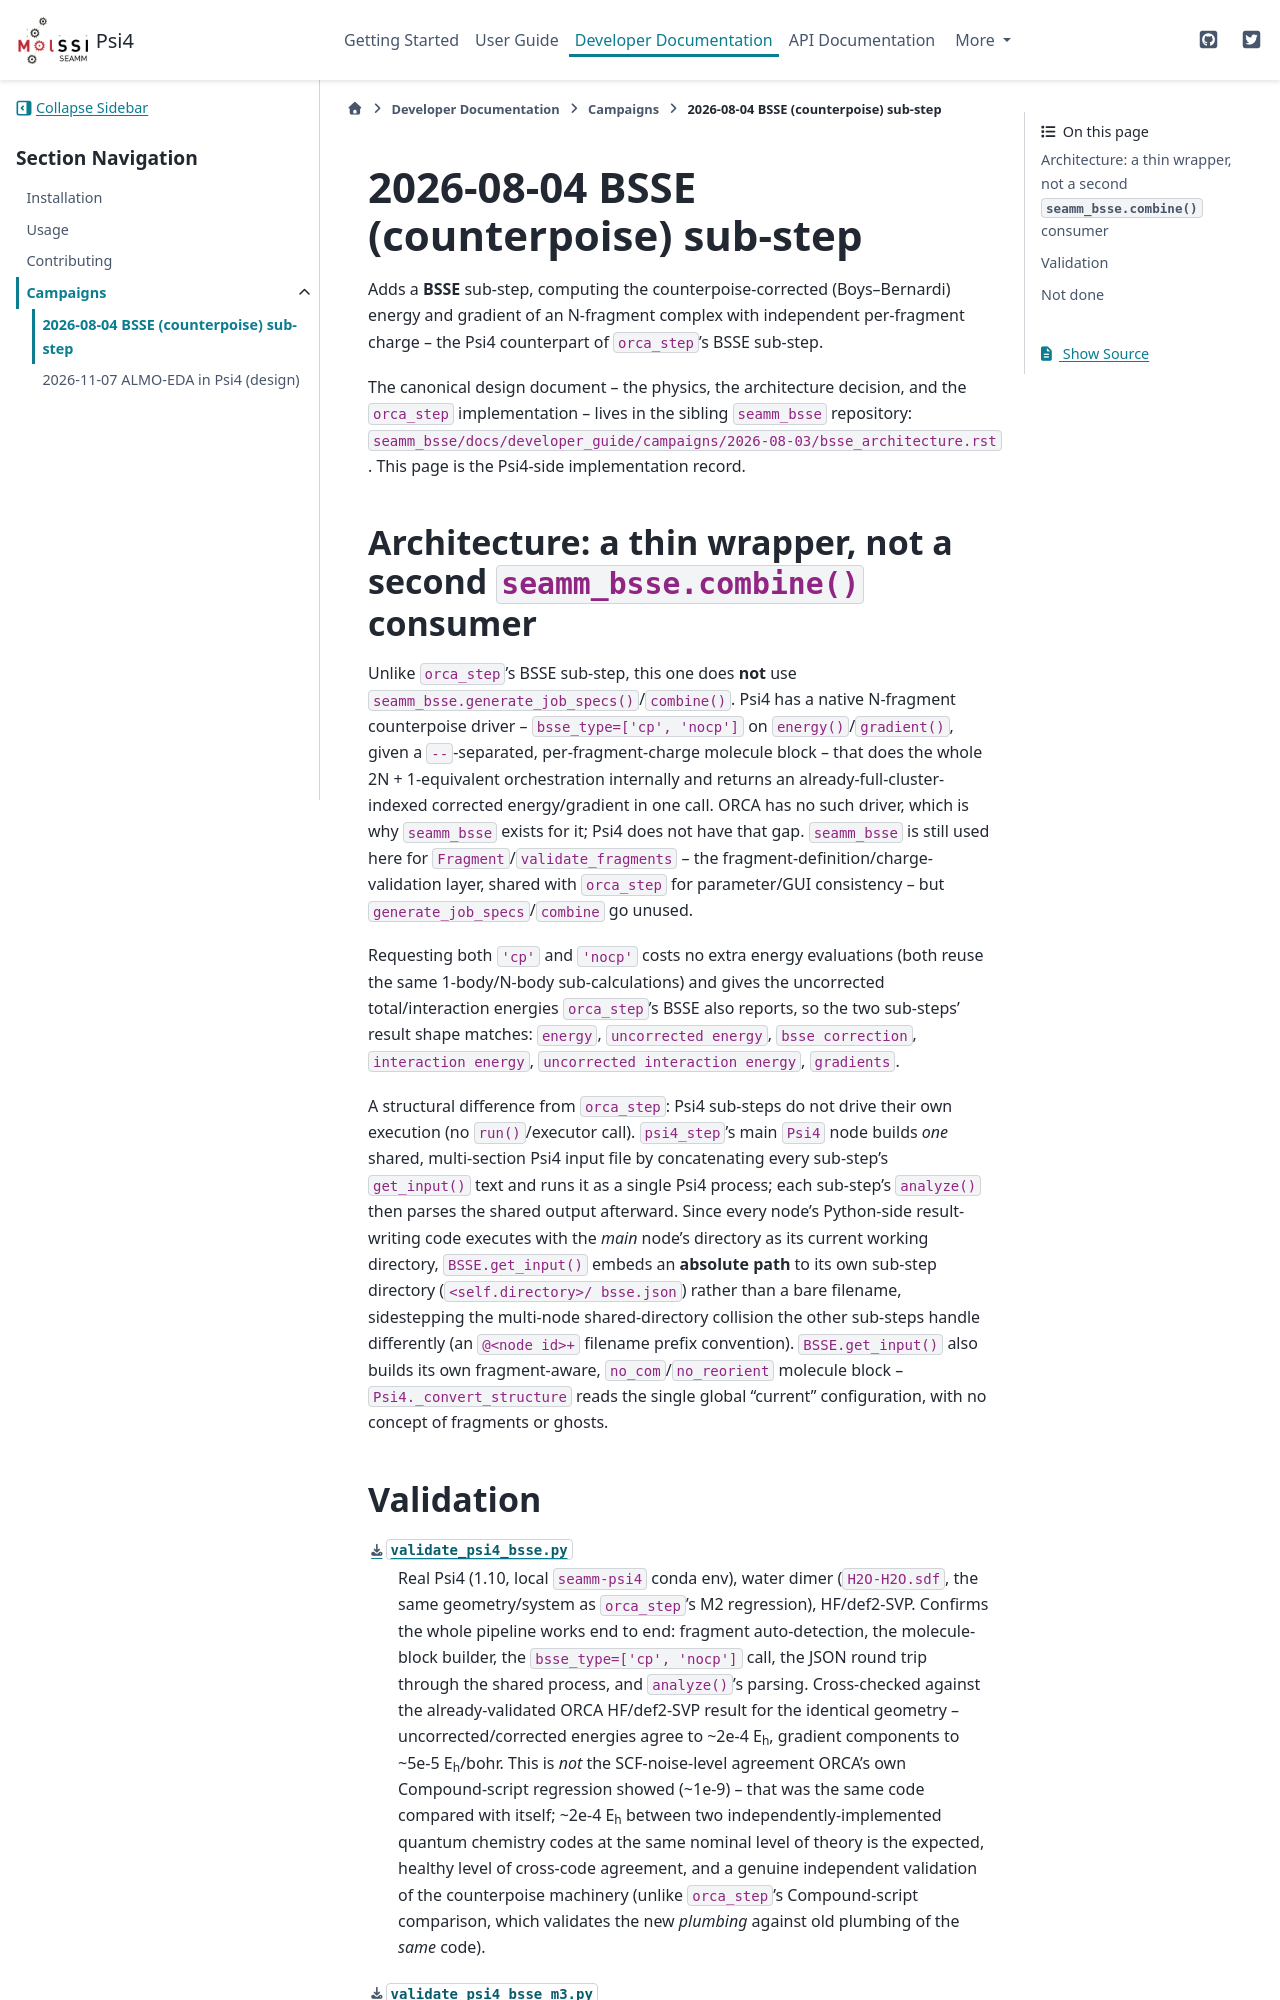

repository: molssi-seamm/psi4_step · page: developer_guide/campaigns/2026-08-04/index.html · generator: sphinx

2026-08-04 BSSE (counterpoise) sub-step
========================================

Adds a **BSSE** sub-step, computing the counterpoise-corrected
(Boys--Bernardi) energy and gradient of an N-fragment complex with
independent per-fragment charge -- the Psi4 counterpart of ``orca_step``'s
BSSE sub-step.

The canonical design document -- the physics, the architecture decision, and
the ``orca_step`` implementation -- lives in the sibling ``seamm_bsse``
repository:
``seamm_bsse/docs/developer_guide/campaigns/2026-08-03/bsse_architecture.rst``.
This page is the Psi4-side implementation record.

Architecture: a thin wrapper, not a second ``seamm_bsse.combine()`` consumer
--------------------------------------------------------------------------------

Unlike ``orca_step``'s BSSE sub-step, this one does **not** use
``seamm_bsse.generate_job_specs()``/``combine()``. Psi4 has a native
N-fragment counterpoise driver -- ``bsse_type=['cp', 'nocp']`` on
``energy()``/``gradient()``, given a ``--``-separated, per-fragment-charge
molecule block -- that does the whole 2N + 1-equivalent orchestration
internally and returns an already-full-cluster-indexed corrected
energy/gradient in one call. ORCA has no such driver, which is why
``seamm_bsse`` exists for it; Psi4 does not have that gap. ``seamm_bsse`` is
still used here for ``Fragment``/``validate_fragments`` -- the
fragment-definition/charge-validation layer, shared with ``orca_step`` for
parameter/GUI consistency -- but ``generate_job_specs``/``combine`` go
unused.

Requesting both ``'cp'`` and ``'nocp'`` costs no extra energy evaluations
(both reuse the same 1-body/N-body sub-calculations) and gives the
uncorrected total/interaction energies ``orca_step``'s BSSE also reports, so
the two sub-steps' result shape matches: ``energy``, ``uncorrected energy``,
``bsse correction``, ``interaction energy``, ``uncorrected interaction
energy``, ``gradients``.

A structural difference from ``orca_step``: Psi4 sub-steps do not drive their
own execution (no ``run()``/executor call). ``psi4_step``'s main ``Psi4``
node builds *one* shared, multi-section Psi4 input file by concatenating
every sub-step's ``get_input()`` text and runs it as a single Psi4 process;
each sub-step's ``analyze()`` then parses the shared output afterward. Since
every node's Python-side result-writing code executes with the *main* node's
directory as its current working directory, ``BSSE.get_input()`` embeds an
**absolute path** to its own sub-step directory (``<self.directory>/
bsse.json``) rather than a bare filename, sidestepping the multi-node
shared-directory collision the other sub-steps handle differently (an
``@<node id>+`` filename prefix convention). ``BSSE.get_input()`` also
builds its own fragment-aware, ``no_com``/``no_reorient`` molecule block --
``Psi4._convert_structure`` reads the single global "current" configuration,
with no concept of fragments or ghosts.
